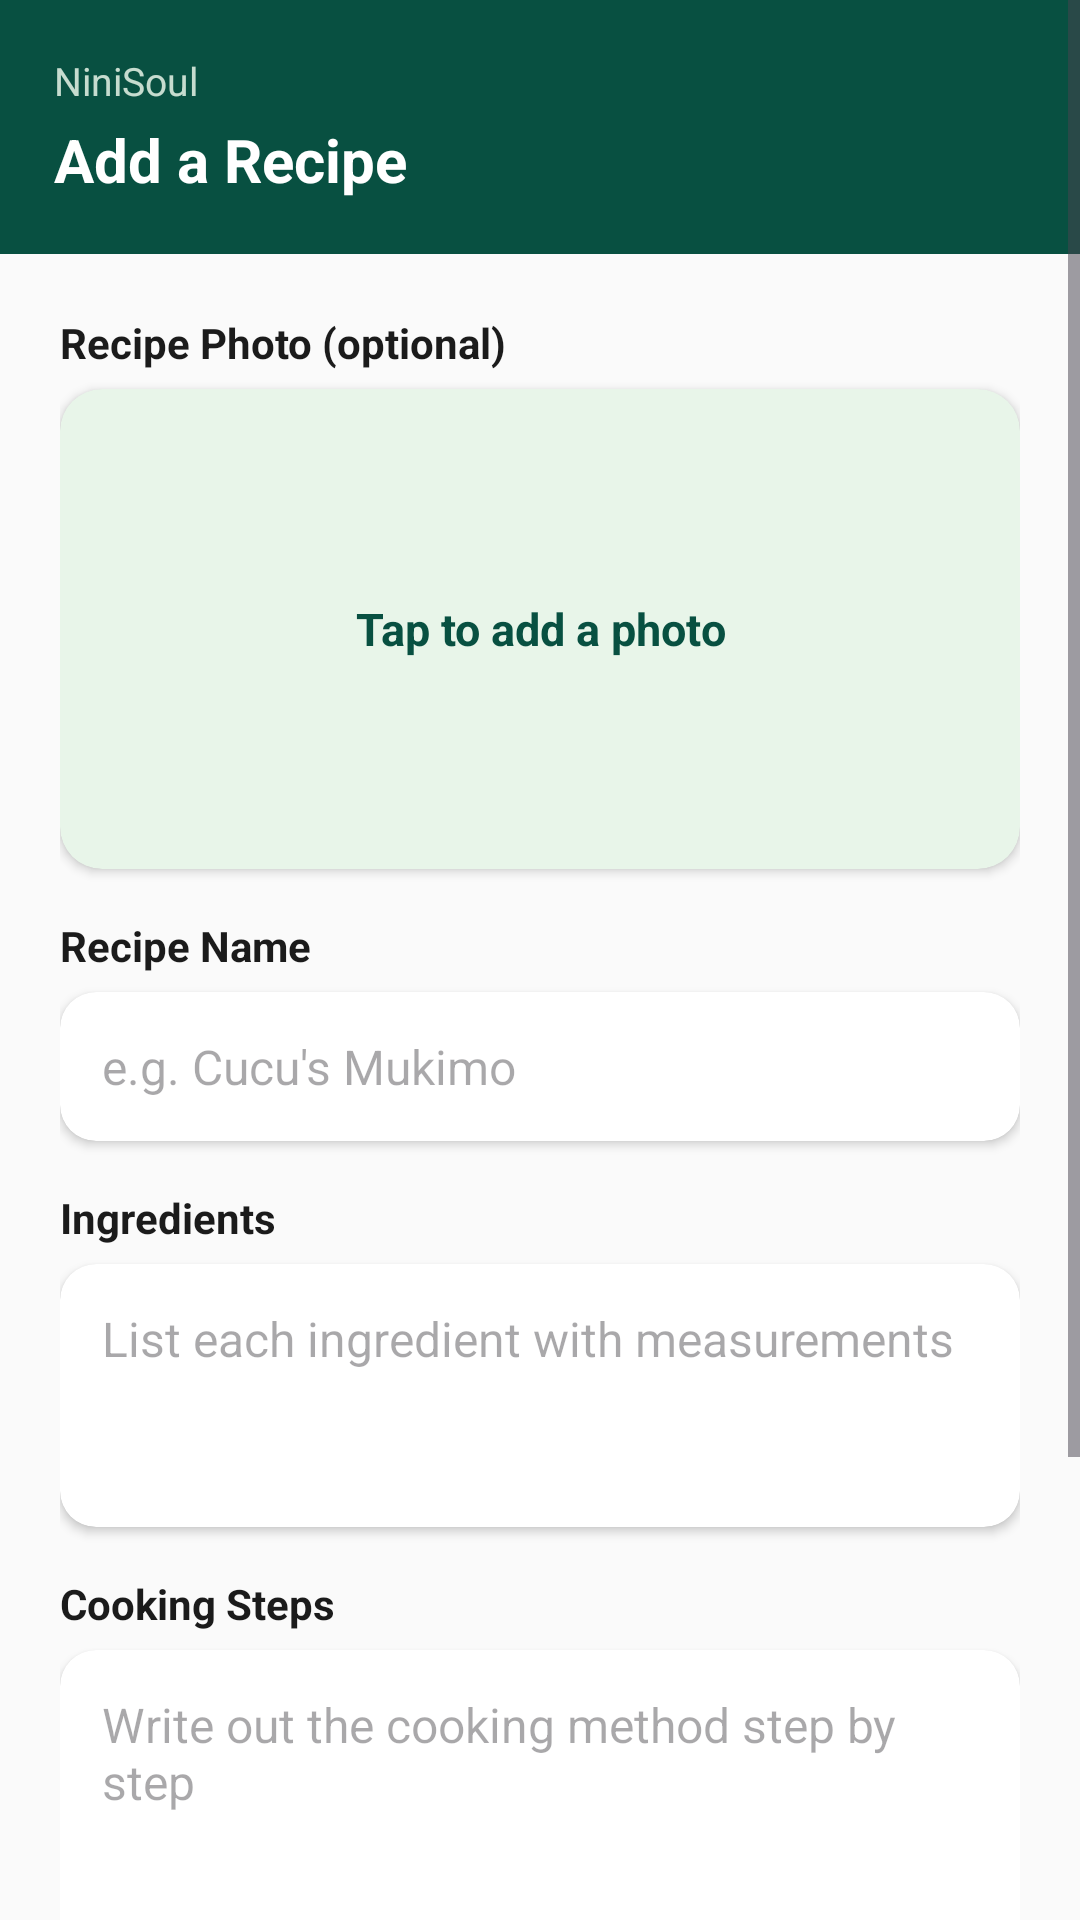

Android layout source for this screen:
<!-- AndroidManifest.xml: application theme Theme.NiniSoul -->
<!-- res/layout/fragment_add_recipe.xml -->
<?xml version="1.0" encoding="utf-8"?>
<ScrollView xmlns:android="http://schemas.android.com/apk/res/android"
    xmlns:app="http://schemas.android.com/apk/res-auto"
    xmlns:tools="http://schemas.android.com/tools"
    android:layout_width="match_parent"
    android:layout_height="match_parent"
    android:background="@color/ninisoul_background"
    tools:context=".AddRecipeFragment">

    <LinearLayout
        android:layout_width="match_parent"
        android:layout_height="wrap_content"
        android:orientation="vertical">

        
        <LinearLayout
            android:layout_width="match_parent"
            android:layout_height="wrap_content"
            android:orientation="vertical"
            android:background="@color/ninisoul_green"
            android:padding="18dp">

            <TextView
                android:layout_width="match_parent"
                android:layout_height="wrap_content"
                android:text="NiniSoul"
                android:textColor="@color/ninisoul_green_light"
                android:textSize="13sp"
                android:alpha="0.85" />

            <TextView
                android:layout_width="match_parent"
                android:layout_height="wrap_content"
                android:layout_marginTop="4dp"
                android:text="Add a Recipe"
                android:textColor="@color/white"
                android:textSize="20sp"
                android:textStyle="bold" />

        </LinearLayout>

        
        <LinearLayout
            android:layout_width="match_parent"
            android:layout_height="wrap_content"
            android:orientation="vertical"
            android:padding="20dp">
            <TextView
                android:layout_width="match_parent"
                android:layout_height="wrap_content"
                android:text="Recipe Photo (optional)"
                android:textColor="@color/ninisoul_text_dark"
                android:textStyle="bold"
                android:textSize="14sp"
                android:layout_marginBottom="6dp" />

            <androidx.cardview.widget.CardView
                android:id="@+id/card_photo_picker"
                android:layout_width="match_parent"
                android:layout_height="160dp"
                android:layout_marginBottom="16dp"
                app:cardCornerRadius="14dp"
                app:cardElevation="2dp"
                app:cardBackgroundColor="@color/ninisoul_green_light">

                
                <ImageView
                    android:id="@+id/iv_selected_photo"
                    android:layout_width="match_parent"
                    android:layout_height="match_parent"
                    android:scaleType="centerCrop"
                    android:visibility="gone" />

                
                <TextView
                    android:id="@+id/tv_add_photo_hint"
                    android:layout_width="match_parent"
                    android:layout_height="match_parent"
                    android:gravity="center"
                    android:text="Tap to add a photo"
                    android:textColor="@color/ninisoul_green"
                    android:textStyle="bold"
                    android:textSize="15sp" />

            </androidx.cardview.widget.CardView>

            <TextView
                android:layout_width="match_parent"
                android:layout_height="wrap_content"
                android:text="Recipe Name"
                android:textColor="@color/ninisoul_text_dark"
                android:textStyle="bold"
                android:textSize="14sp"
                android:layout_marginBottom="6dp" />

            <androidx.cardview.widget.CardView
                android:layout_width="match_parent"
                android:layout_height="wrap_content"
                android:layout_marginBottom="16dp"
                app:cardCornerRadius="12dp"
                app:cardElevation="2dp"
                app:cardBackgroundColor="@color/white">

                <EditText
                    android:id="@+id/et_title"
                    android:layout_width="match_parent"
                    android:layout_height="wrap_content"
                    android:padding="14dp"
                    android:hint="e.g. Cucu's Mukimo"
                    android:textColor="@color/ninisoul_text_dark"
                    android:textSize="16sp"
                    android:background="@android:color/transparent" />

            </androidx.cardview.widget.CardView>

            <TextView
                android:layout_width="match_parent"
                android:layout_height="wrap_content"
                android:text="Ingredients"
                android:textColor="@color/ninisoul_text_dark"
                android:textStyle="bold"
                android:textSize="14sp"
                android:layout_marginBottom="6dp" />

            <androidx.cardview.widget.CardView
                android:layout_width="match_parent"
                android:layout_height="wrap_content"
                android:layout_marginBottom="16dp"
                app:cardCornerRadius="12dp"
                app:cardElevation="2dp"
                app:cardBackgroundColor="@color/white">

                <EditText
                    android:id="@+id/et_ingredients"
                    android:layout_width="match_parent"
                    android:layout_height="wrap_content"
                    android:padding="14dp"
                    android:minLines="3"
                    android:gravity="top"
                    android:inputType="textMultiLine"
                    android:hint="List each ingredient with measurements"
                    android:textSize="16sp"
                    android:background="@android:color/transparent" />

            </androidx.cardview.widget.CardView>

            <TextView
                android:layout_width="match_parent"
                android:layout_height="wrap_content"
                android:text="Cooking Steps"
                android:textColor="@color/ninisoul_text_dark"
                android:textStyle="bold"
                android:textSize="14sp"
                android:layout_marginBottom="6dp" />

            <androidx.cardview.widget.CardView
                android:layout_width="match_parent"
                android:layout_height="wrap_content"
                android:layout_marginBottom="16dp"
                app:cardCornerRadius="12dp"
                app:cardElevation="2dp"
                app:cardBackgroundColor="@color/white">

                <EditText
                    android:id="@+id/et_steps"
                    android:layout_width="match_parent"
                    android:layout_height="wrap_content"
                    android:padding="14dp"
                    android:minLines="4"
                    android:gravity="top"
                    android:inputType="textMultiLine"
                    android:hint="Write out the cooking method step by step"
                    android:textSize="16sp"
                    android:background="@android:color/transparent" />

            </androidx.cardview.widget.CardView>

            <TextView
                android:layout_width="match_parent"
                android:layout_height="wrap_content"
                android:text="Tag (optional)"
                android:textColor="@color/ninisoul_text_dark"
                android:textStyle="bold"
                android:textSize="14sp"
                android:layout_marginBottom="6dp" />

            <androidx.cardview.widget.CardView
                android:layout_width="match_parent"
                android:layout_height="wrap_content"
                android:layout_marginBottom="20dp"
                app:cardCornerRadius="12dp"
                app:cardElevation="2dp"
                app:cardBackgroundColor="@color/white">

                <EditText
                    android:id="@+id/et_tag"
                    android:layout_width="match_parent"
                    android:layout_height="wrap_content"
                    android:padding="14dp"
                    android:hint="e.g. Mum's Recipe, Cucu's Recipe"
                    android:textSize="16sp"
                    android:background="@android:color/transparent" />

            </androidx.cardview.widget.CardView>

            <Button
                android:id="@+id/btn_save_recipe"
                android:layout_width="match_parent"
                android:layout_height="56dp"
                android:text="Save Recipe"
                android:textColor="@color/white"
                android:textStyle="bold"
                android:backgroundTint="@color/ninisoul_orange" />

        </LinearLayout>
    </LinearLayout>
</ScrollView>
<!-- resources referenced by this layout -->
<resources>
  <color name="ninisoul_background">#FAFAFA</color>
  <color name="ninisoul_green">#085041</color>
  <color name="ninisoul_green_light">#E8F5E9</color>
  <color name="ninisoul_orange">#E65F2B</color>
  <color name="ninisoul_text_dark">#1B1B1B</color>
  <color name="white">#FFFFFFFF</color>
  <style name="Theme.NiniSoul" parent="Base.Theme.NiniSoul" />
  <style name="Base.Theme.NiniSoul" parent="Theme.Material3.DayNight.NoActionBar">
          
          <item name="colorPrimary">@color/ninisoul_orange</item>
          <item name="colorOnPrimary">@color/white</item>
  
          
          <item name="colorSecondary">@color/ninisoul_green</item>
          <item name="colorOnSecondary">@color/white</item>
  
          
          <item name="android:colorBackground">@color/ninisoul_background</item>
  
          
          <item name="android:statusBarColor">@color/ninisoul_green</item>
      </style>
</resources>
